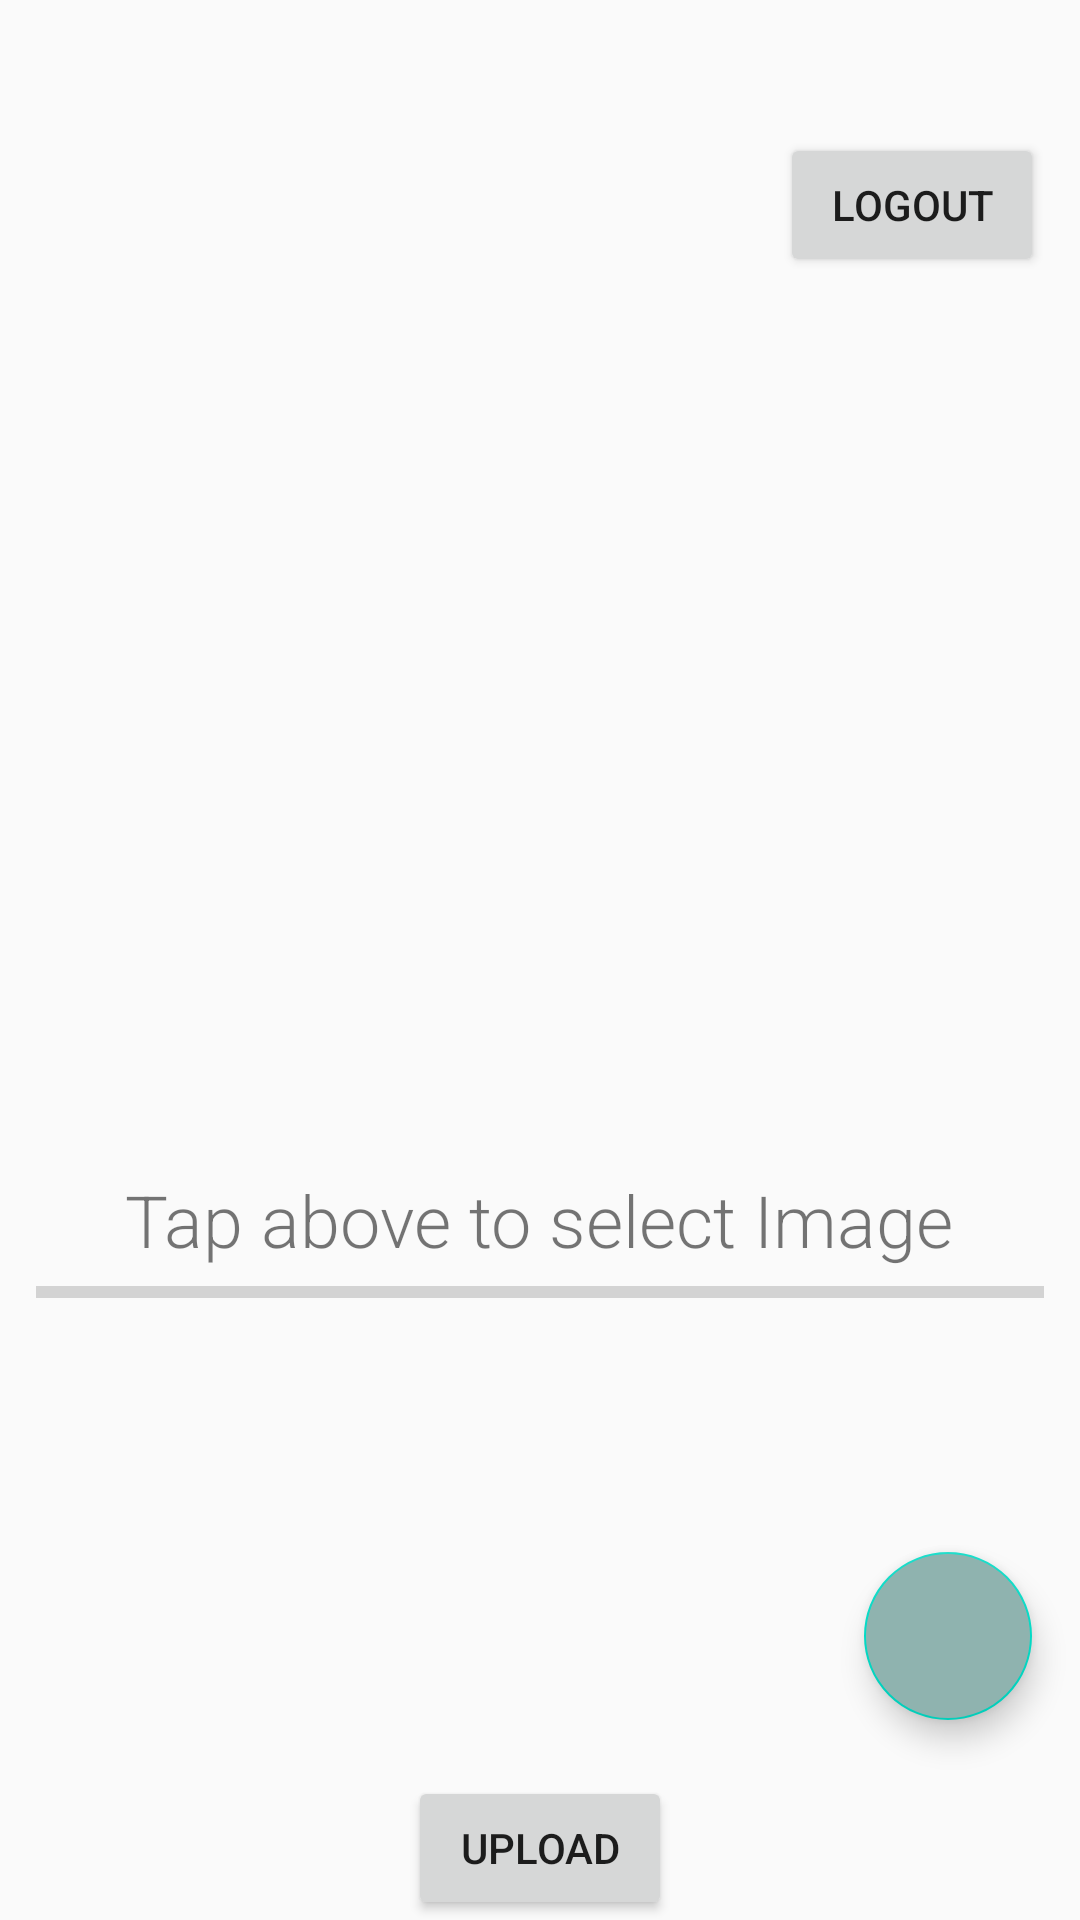

Android layout source for this screen:
<!-- AndroidManifest.xml: application theme AppTheme -->
<!-- res/layout/activity_main.xml -->
<?xml version="1.0" encoding="utf-8"?>
<androidx.constraintlayout.widget.ConstraintLayout xmlns:android="http://schemas.android.com/apk/res/android"
    xmlns:app="http://schemas.android.com/apk/res-auto"
    xmlns:tools="http://schemas.android.com/tools"
    android:id="@+id/layout_root"
    android:layout_width="match_parent"
    android:layout_height="match_parent"
    tools:context=".MainActivity">

    <LinearLayout
        android:id="@+id/linearLayout"
        android:layout_width="match_parent"
        android:layout_height="wrap_content"
        android:layout_marginTop="8dp"
        android:orientation="vertical"
        android:padding="12dp"
        app:layout_constraintEnd_toEndOf="parent"
        app:layout_constraintStart_toStartOf="parent"
        app:layout_constraintTop_toTopOf="parent">

        <TextView
            android:id="@+id/welcome"
            android:layout_width="wrap_content"
            android:layout_height="wrap_content"
            android:layout_gravity="start"
            android:textSize="18sp" />

        <Button
            android:id="@+id/logout_bt"
            android:layout_width="wrap_content"
            android:layout_height="wrap_content"
            android:layout_gravity="right"
            android:text="Logout" />

        <ImageView
            android:id="@+id/image_view"
            android:layout_width="match_parent"
            android:layout_height="250dp"
            android:layout_margin="24dp"
            app:srcCompat="@drawable/ic_upload" />

        <TextView
            android:id="@+id/textView"
            android:layout_width="wrap_content"
            android:layout_height="wrap_content"
            android:layout_gravity="center_horizontal"
            android:fontFamily="sans-serif-light"
            android:text="Tap above to select Image"
            android:textSize="24sp" />

        <ProgressBar
            android:id="@+id/progress_bar"
            style="@style/Widget.AppCompat.ProgressBar.Horizontal"
            android:layout_width="match_parent"
            android:layout_height="wrap_content"
            android:max="100"
            tools:progress="40" />

    </LinearLayout>

    <com.google.android.material.floatingactionbutton.FloatingActionButton
        android:id="@+id/fab"
        android:layout_width="wrap_content"
        android:layout_height="wrap_content"
        android:layout_gravity="bottom|end"
        android:layout_margin="16dp"
        android:layout_marginTop="22dp"
        android:layout_marginBottom="22dp"
        android:backgroundTint="#8FB3AF"
        app:layout_constraintBottom_toBottomOf="parent"
        app:layout_constraintEnd_toEndOf="parent"
        app:layout_constraintTop_toBottomOf="@+id/linearLayout"
        app:srcCompat="@drawable/ic_baseline_camera_enhance_24" />

    <Button
        android:id="@+id/button_upload"
        android:layout_width="wrap_content"
        android:layout_height="wrap_content"
        android:text="Upload"
        app:layout_constraintBottom_toBottomOf="parent"
        app:layout_constraintEnd_toEndOf="parent"
        app:layout_constraintStart_toStartOf="parent" />

</androidx.constraintlayout.widget.ConstraintLayout>
<!-- resources referenced by this layout -->
<resources>
  <style name="AppTheme" parent="Theme.AppCompat.Light.DarkActionBar">
          
          <item name="colorPrimary">@color/colorPrimary</item>
          <item name="colorPrimaryDark">@color/colorPrimaryDark</item>
          <item name="colorAccent">@color/colorAccent</item>
      </style>
  <!-- not gathered from this repository: default colours our renderer supplied (Android Studio template values) -->
  <color name="colorPrimary">#FF6200EE</color>
  <color name="colorPrimaryDark">#FF3700B3</color>
  <color name="colorAccent">#FF03DAC5</color>
</resources>
